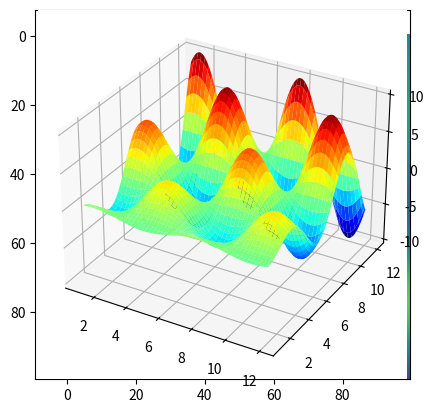
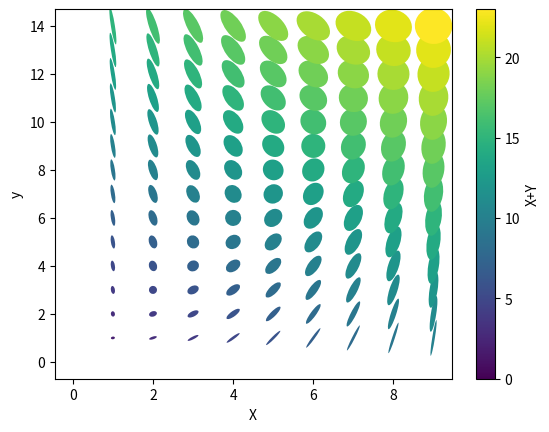

Reproduce these figures in Python, in order.
import numpy as np

# Generating a random array
X = np.random.random((3, 5))  # a 3 x 5 array

print(X)

# Accessing elements

# get a single element
print(X[0, 0])

# get a row
print(X[1])

# get a column
print(X[:, 1])

# Transposing an array
print(X.T)

# Turning a row vector into a column vector
y = np.linspace(0, 12, 5)
print(y)

# make into a column vector
print(y[:, np.newaxis])

# getting the shape or reshaping an array
print(X.shape)
print(X.reshape(5, 3))

# indexing by an array of integers (fancy indexing)
indices = np.array([3, 1, 0])
print(indices)
X[:, indices]

from scipy import sparse

# Create a random array with a lot of zeros
X = np.random.random((10, 5))
print(X)

# set the majority of elements to zero
X[X < 0.7] = 0
print(X)

# turn X into a csr (Compressed-Sparse-Row) matrix
X_csr = sparse.csr_matrix(X)
print(X_csr)

# convert the sparse matrix to a dense array
print(X_csr.toarray())

# Create an empty LIL matrix and add some items
X_lil = sparse.lil_matrix((5, 5))

for i, j in np.random.randint(0, 5, (15, 2)):
    X_lil[i, j] = i + j

print(X_lil)

print(X_lil.toarray())

print(X_lil.tocsr())

%matplotlib inline

import matplotlib.pyplot as plt

# plotting a line
x = np.linspace(0, 10, 100)
plt.plot(x, np.sin(x))

# scatter-plot points
x = np.random.normal(size=500)
y = np.random.normal(size=500)
plt.scatter(x, y)

# showing images
x = np.linspace(1, 12, 100)
y = x[:, np.newaxis]

im = y * np.sin(x) * np.cos(y)
print(im.shape)

# imshow - note that origin is at the top-left by default!
plt.imshow(im)

# Contour plot - note that origin here is at the bottom-left by default!
plt.contour(im)

# 3D plotting
from mpl_toolkits.mplot3d import Axes3D
ax = plt.axes(projection='3d')
xgrid, ygrid = np.meshgrid(x, y.ravel())
ax.plot_surface(xgrid, ygrid, im, cmap=plt.cm.jet, cstride=2, rstride=2, linewidth=0)

# %load http://matplotlib.org/mpl_examples/pylab_examples/ellipse_collection.py
import matplotlib.pyplot as plt
import numpy as np
from matplotlib.collections import EllipseCollection

x = np.arange(10)
y = np.arange(15)
X, Y = np.meshgrid(x, y)

XY = np.hstack((X.ravel()[:,np.newaxis], Y.ravel()[:,np.newaxis]))

ww = X/10.0
hh = Y/15.0
aa = X*9

fig, ax = plt.subplots()

ec = EllipseCollection(ww, hh, aa, units='x', offsets=XY,
                       transOffset=ax.transData)
ec.set_array((X+Y).ravel())
ax.add_collection(ec)
ax.autoscale_view()
ax.set_xlabel('X')
ax.set_ylabel('y')
cbar = plt.colorbar(ec)
cbar.set_label('X+Y')
plt.show()

